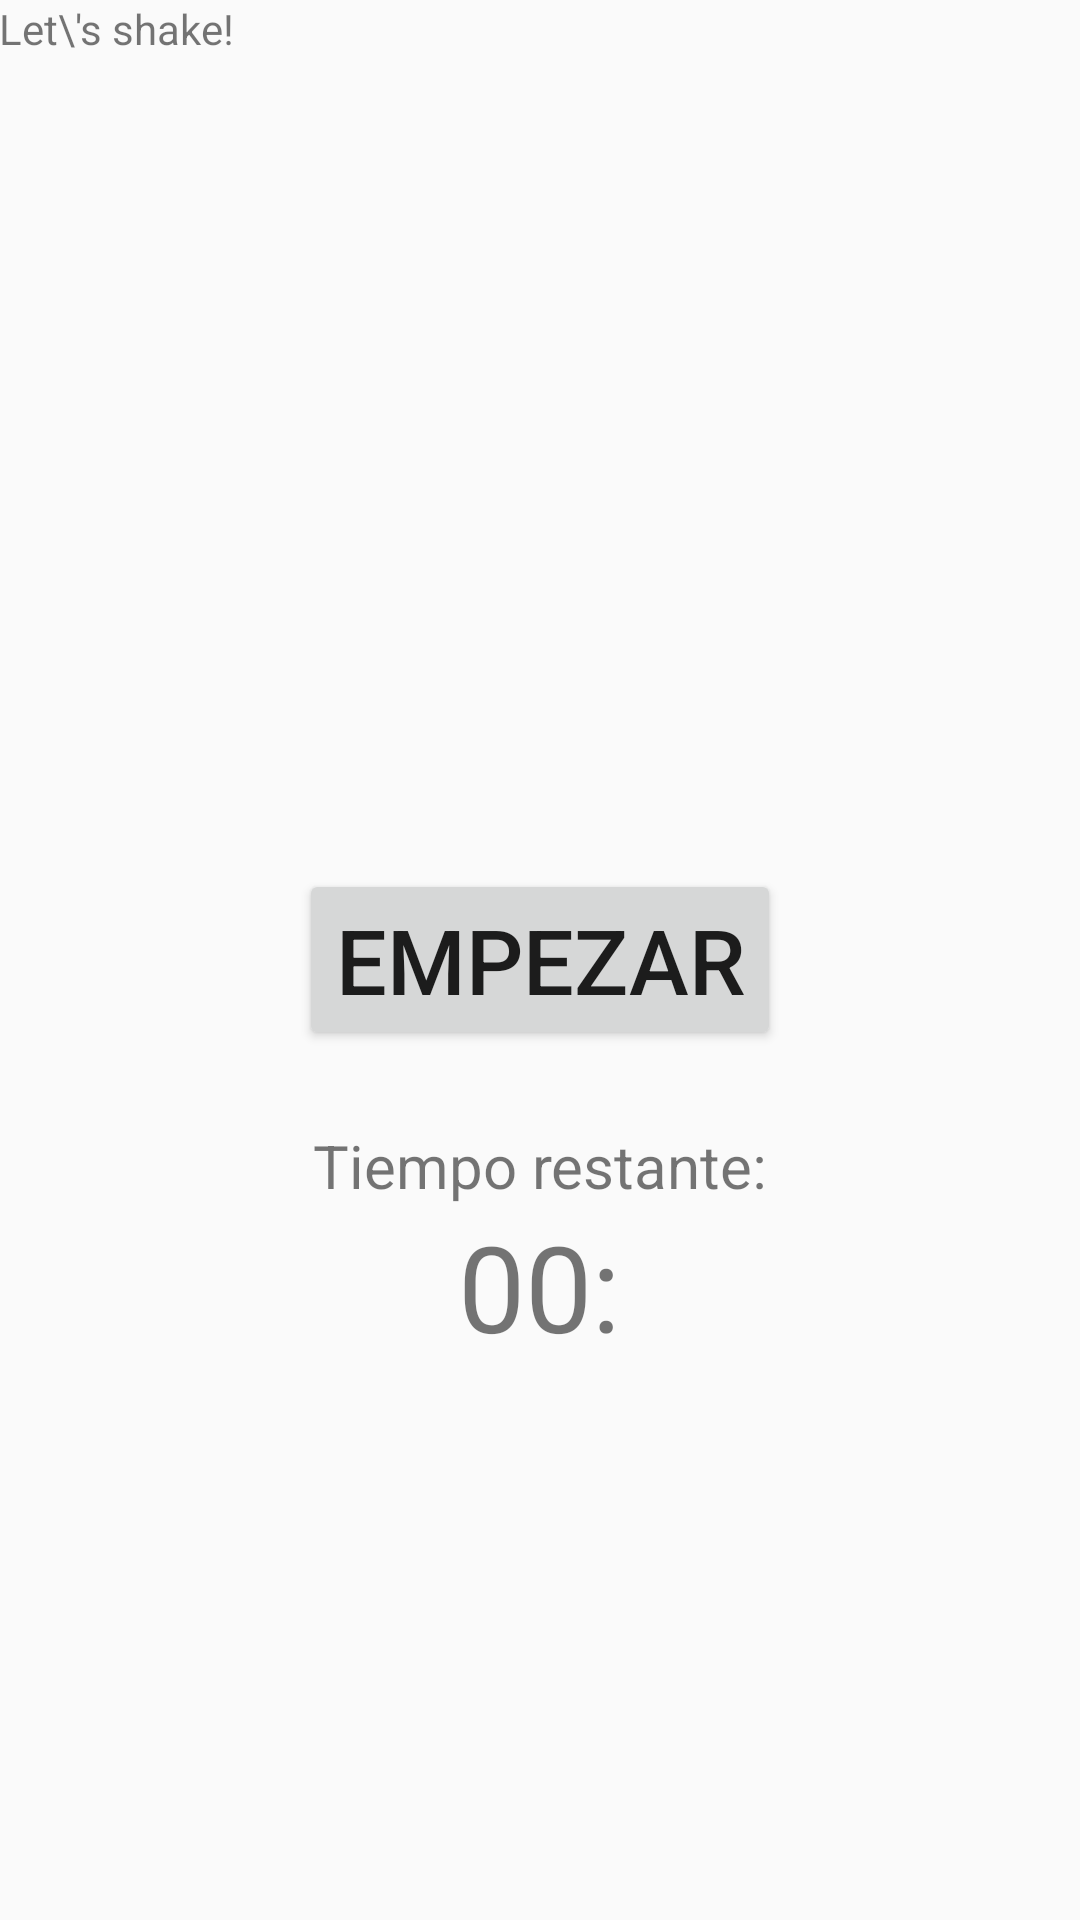

Here is an Android app screen rendered from its layout file. Give the layout XML and the strings, colors and styles it references.
<!-- AndroidManifest.xml: application theme AppTheme -->
<!-- res/layout/content_shake.xml -->
<?xml version="1.0" encoding="utf-8"?>
<RelativeLayout xmlns:android="http://schemas.android.com/apk/res/android"
    xmlns:tools="http://schemas.android.com/tools"
    android:layout_width="match_parent"
    android:layout_height="match_parent"
    android:paddingBottom="@dimen/activity_vertical_margin"
    android:paddingLeft="@dimen/activity_horizontal_margin"
    android:paddingRight="@dimen/activity_horizontal_margin"
    android:paddingTop="@dimen/activity_vertical_margin"
    tools:context=".activities.ShakeActivity">


    <TextView
        android:id="@+id/text_activity_shake"
        android:layout_width="wrap_content"
        android:layout_height="wrap_content"
        android:text="@string/text_activity_shake"/>

    <Button
        android:id="@+id/start_button"
        android:layout_width="wrap_content"
        android:layout_height="wrap_content"
        android:text="@string/button_shake_begin"
        android:textSize="30sp"
        android:layout_centerHorizontal="true"
        android:layout_centerVertical="true"/>

    <TextView
        android:id="@+id/shakes_counter_msg"
        android:layout_width="wrap_content"
        android:layout_height="wrap_content"
        android:text="@string/shakes_counter_msg"
        android:textSize="30sp"
        android:visibility="invisible"
        android:layout_above="@id/start_button"
        android:layout_centerHorizontal="true"/>

    <TextView
        android:id="@+id/accelerometervalues_text"
        android:layout_width="wrap_content"
        android:layout_height="wrap_content"
        android:text="@string/shaking_msg"
        android:textSize="50sp"
        android:visibility="invisible"
        android:layout_above="@id/shakes_counter_msg"
        android:layout_centerHorizontal="true"
        />

    <TextView
        android:id="@+id/countdown_text"
        android:layout_width="wrap_content"
        android:layout_height="wrap_content"
        android:textSize="20sp"
        android:text="@string/text_remaining_time"
        android:gravity="top|end"
        android:layout_marginTop="25dp"
        android:layout_centerHorizontal="true"
        android:layout_below="@id/start_button"/>
    
    <TextView
        android:id="@+id/text_minutes_fixed"
        android:layout_width="wrap_content"
        android:layout_height="wrap_content"
        android:text="@string/minutes_fixed_text"
        android:textSize="40sp"
        android:layout_centerHorizontal="true"
        android:layout_below="@id/countdown_text"/>
</RelativeLayout>
<!-- resources referenced by this layout -->
<resources>
  <string name="button_shake_begin">Empezar</string>
  <string name="minutes_fixed_text">00:</string>
  <string name="shakes_counter_msg">shakes</string>
  <string name="shaking_msg">Let\'s shake!</string>
  <string name="text_activity_shake">Let\\\'s shake!</string>
  <string name="text_remaining_time">Tiempo restante:</string>
  <style name="AppTheme" parent="Theme.AppCompat.Light.DarkActionBar">
          
          <item name="colorPrimary">@color/colorPrimary</item>
          <item name="colorPrimaryDark">@color/colorPrimaryDark</item>
          <item name="colorAccent">@color/colorAccent</item>
      </style>
  <!-- not gathered from this repository: default colours our renderer supplied (Android Studio template values) -->
  <color name="colorPrimary">#FF6200EE</color>
  <color name="colorPrimaryDark">#FF3700B3</color>
  <color name="colorAccent">#FF03DAC5</color>
</resources>
